Photos from the image-classification dataset "Augmented" in the GitHub repository Leo-Thomas/K-Pipelines. Its 2 classes are: corrosion, no corrosion.

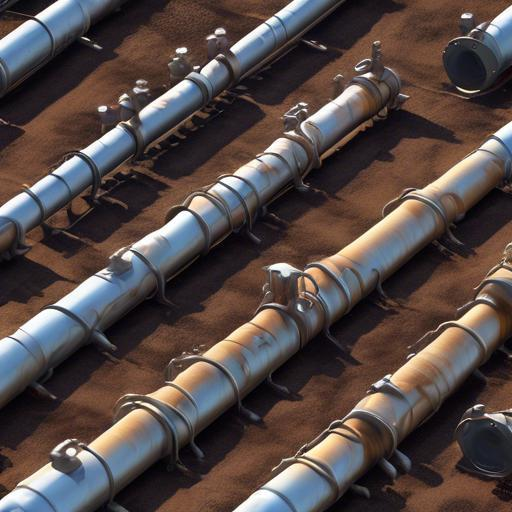
Label: corrosion

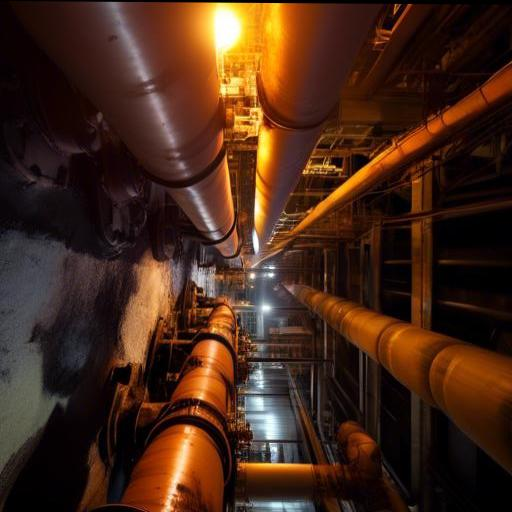
Label: corrosion

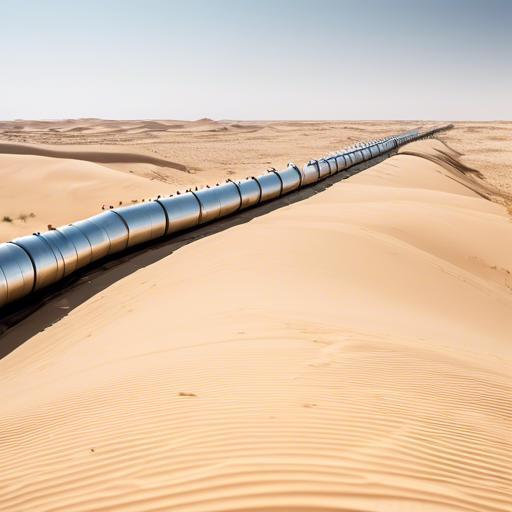
Label: no corrosion

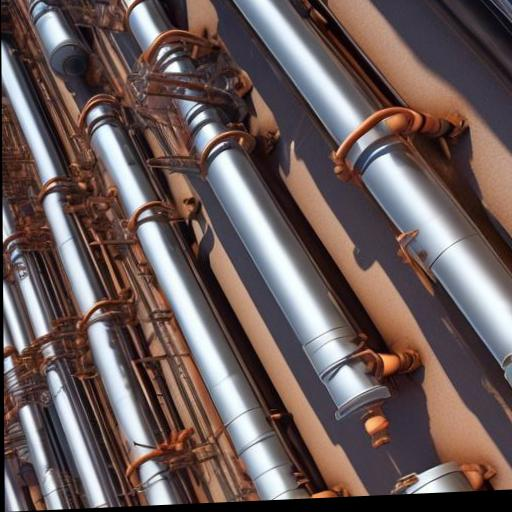
Label: no corrosion

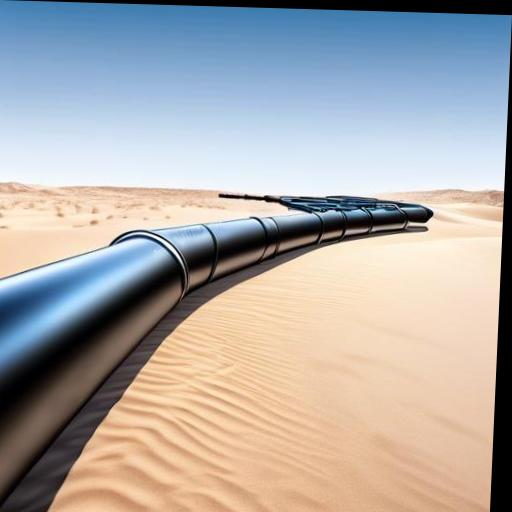
Label: no corrosion

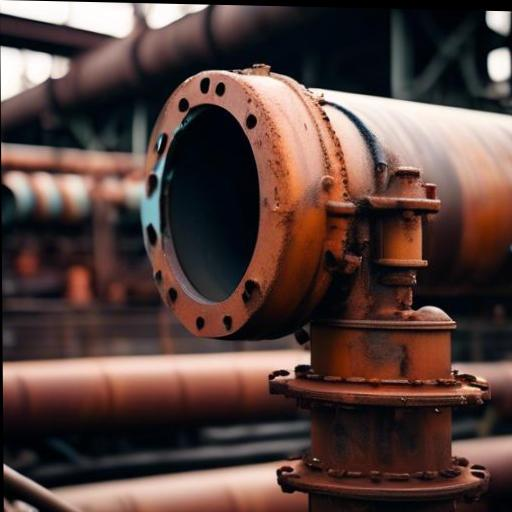
Label: corrosion
